Photos from the image-classification dataset "soc" in the GitHub repository omae11/MSTAR-dataset. Its 6 classes are: BMP-2 infantry fighting vehicle, BRDM-2 armored scout vehicle, BTR-60 armored personnel carrier, BTR-70 armored personnel carrier, ZIL-131 military truck, ZSU-23-4 self-propelled anti-aircraft gun.

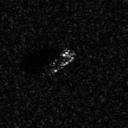
Label: BTR-60 armored personnel carrier

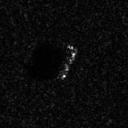
Label: BTR-70 armored personnel carrier

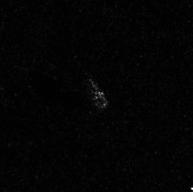
Label: ZIL-131 military truck

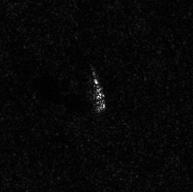
Label: ZIL-131 military truck

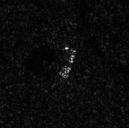
Label: BRDM-2 armored scout vehicle

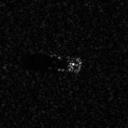
Label: BMP-2 infantry fighting vehicle
